Labelled photos from "lego-image-classification", an image-classification folder in tvuylsteke/lego-image-classification. The possible labels are: no brick, brick 2x4, brick 1x2.

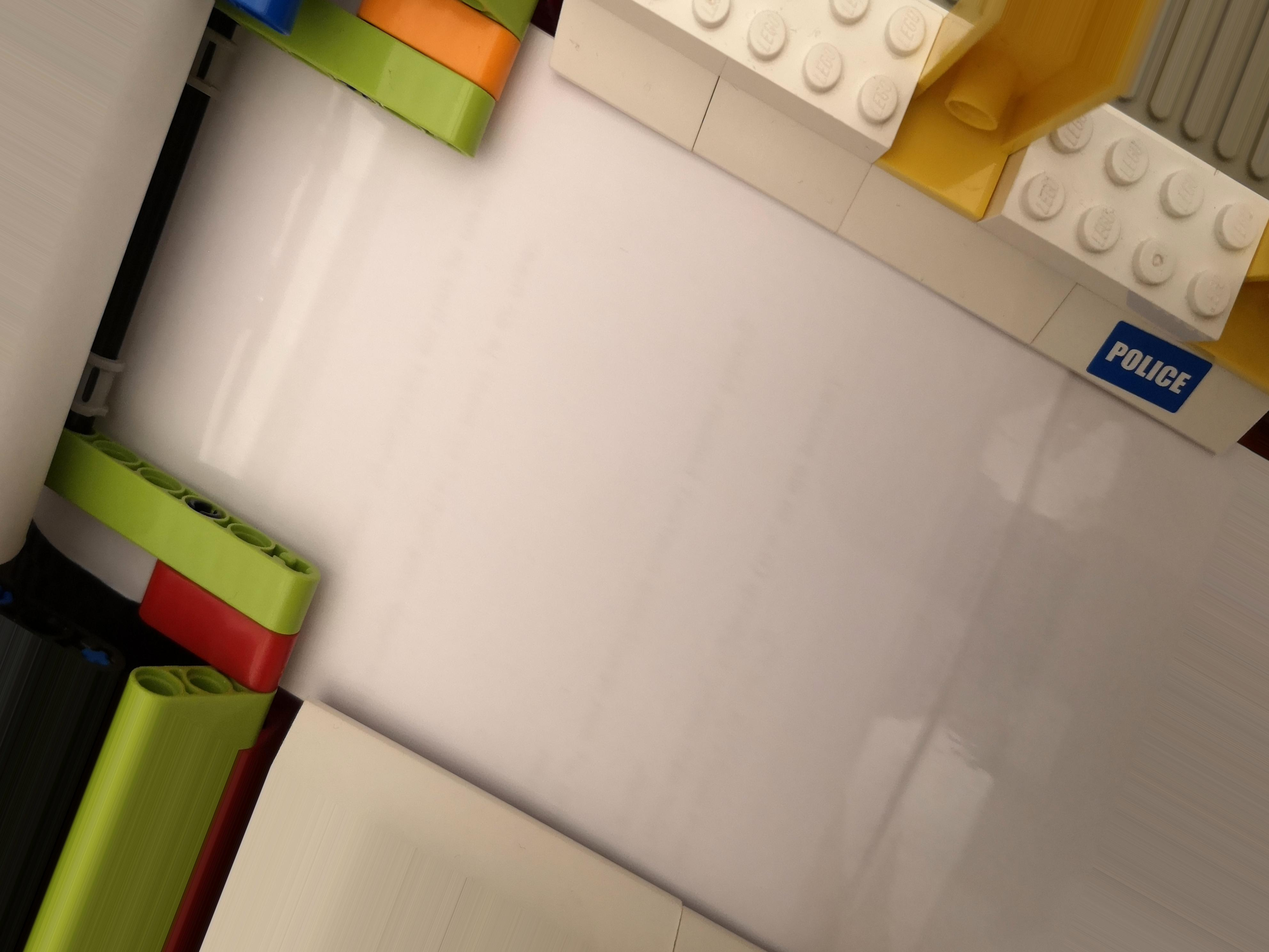
Label: no brick

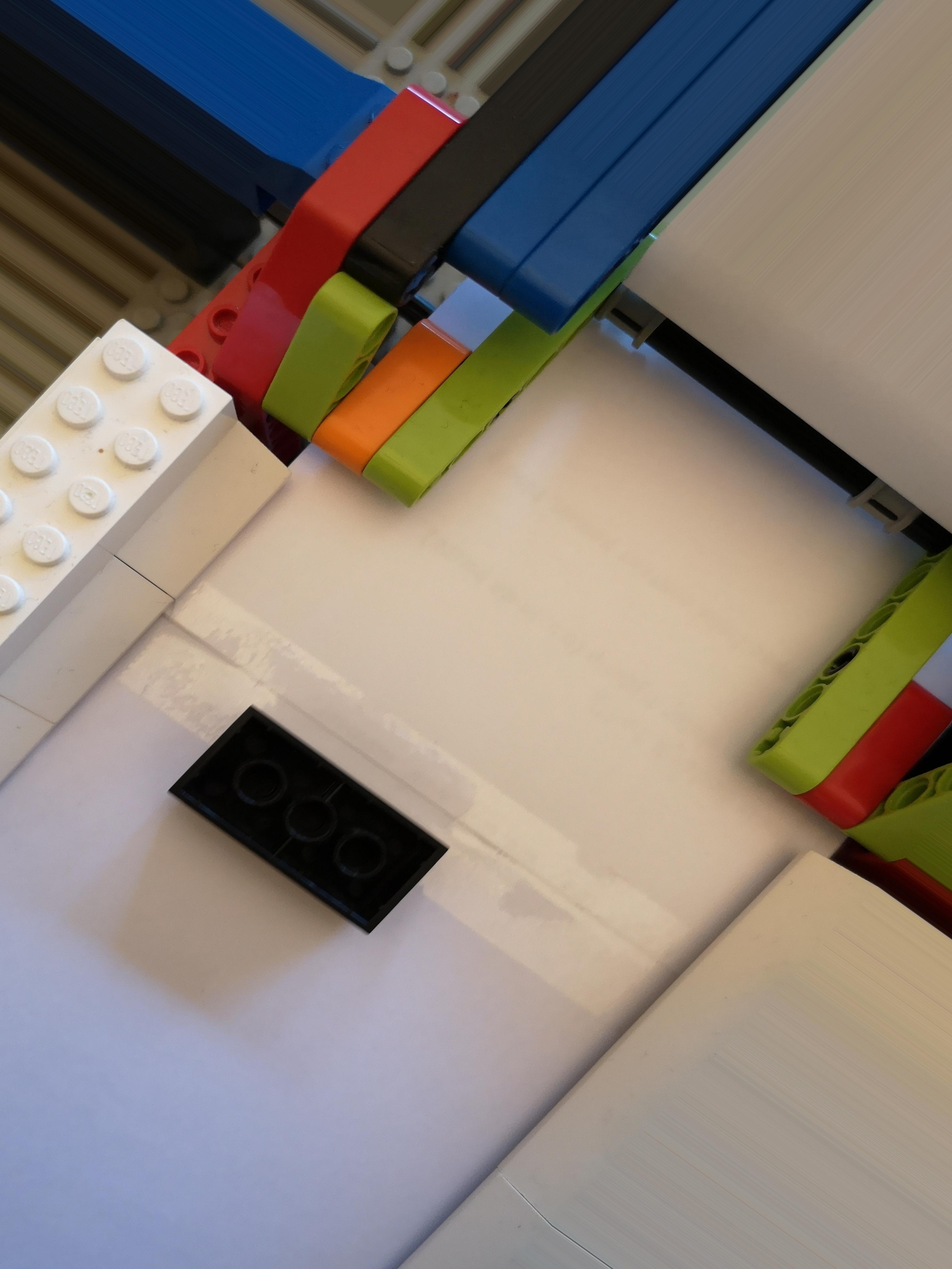
Label: brick 2x4

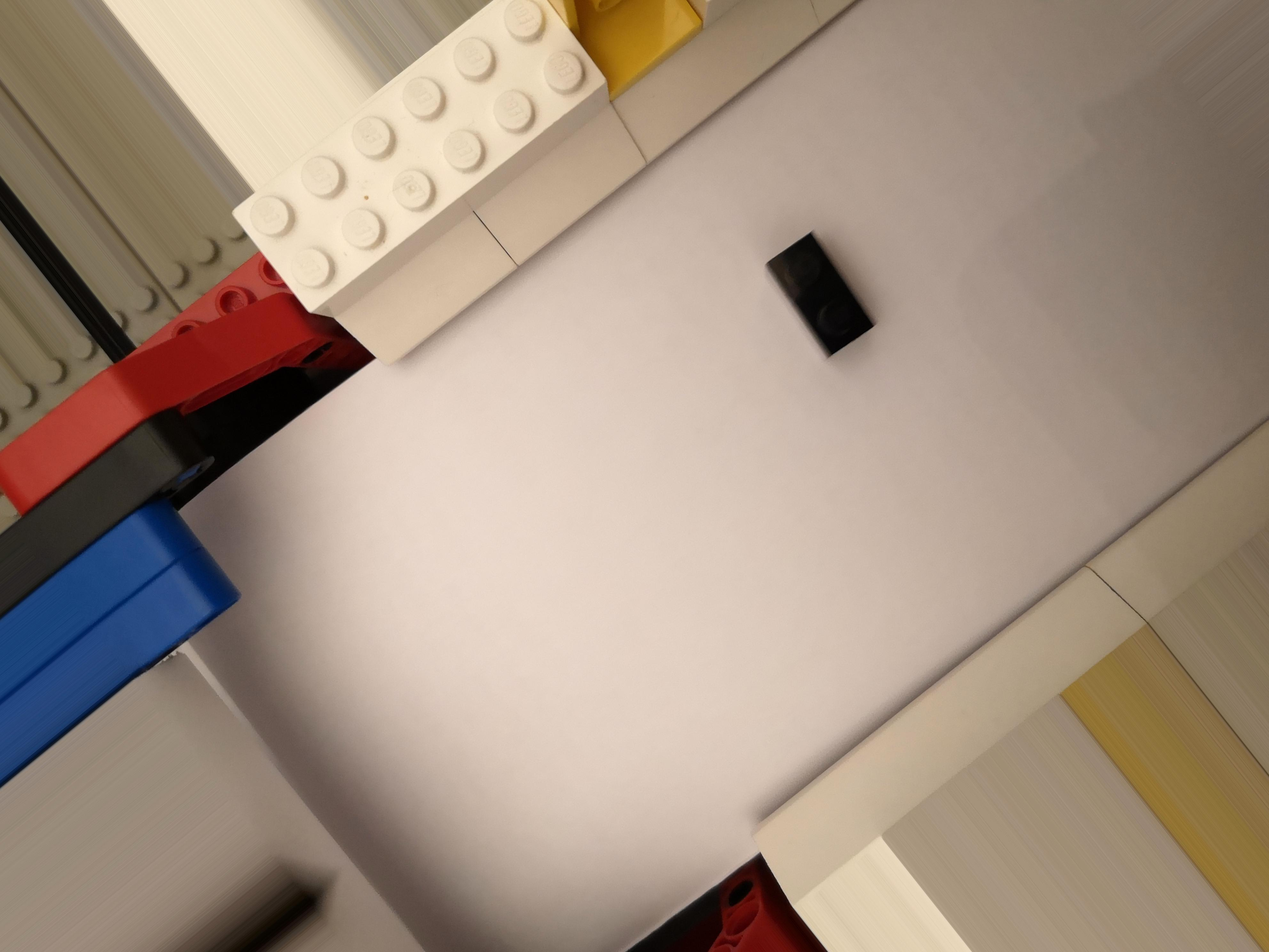
Label: brick 1x2

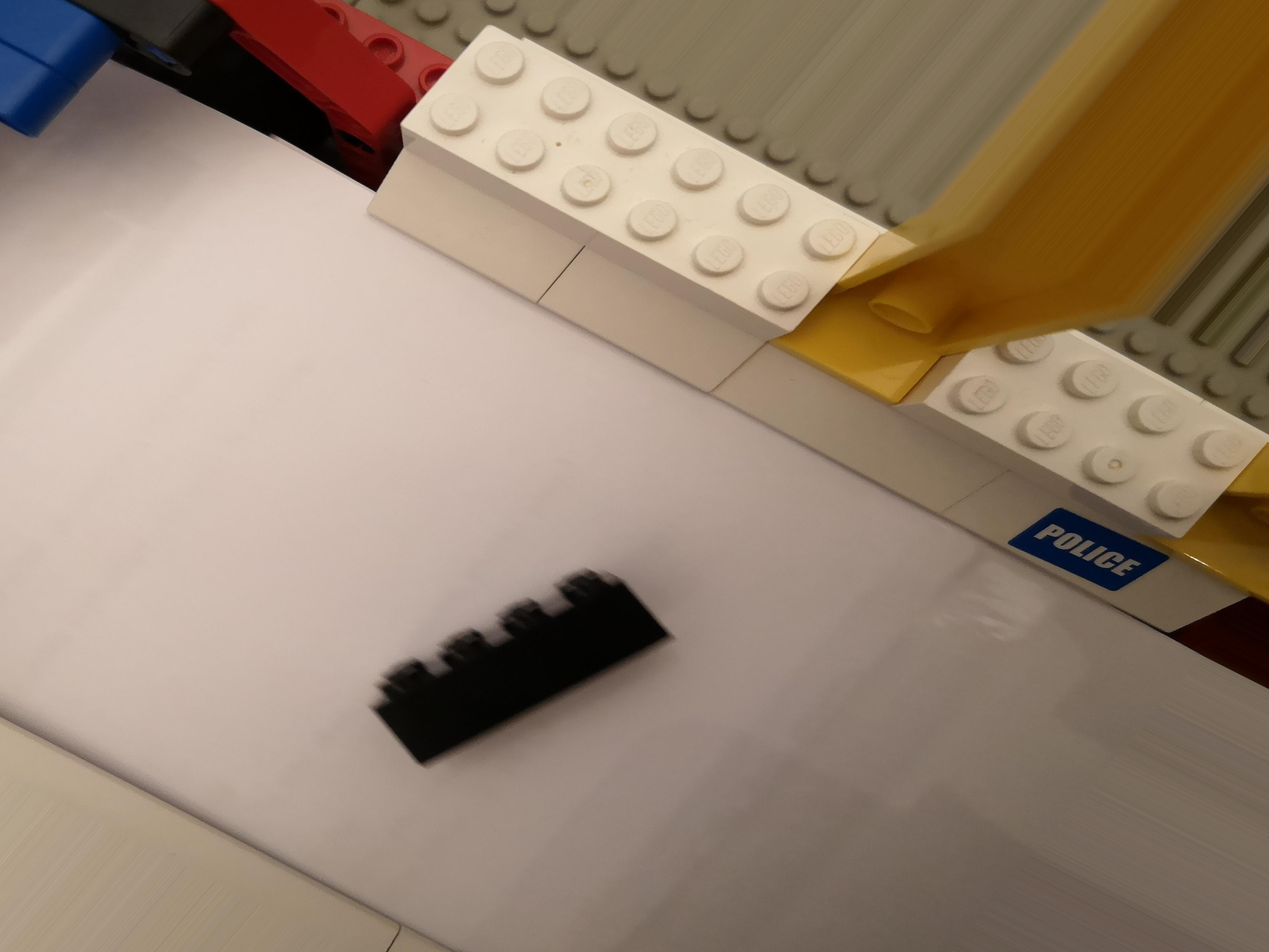
Label: brick 2x4

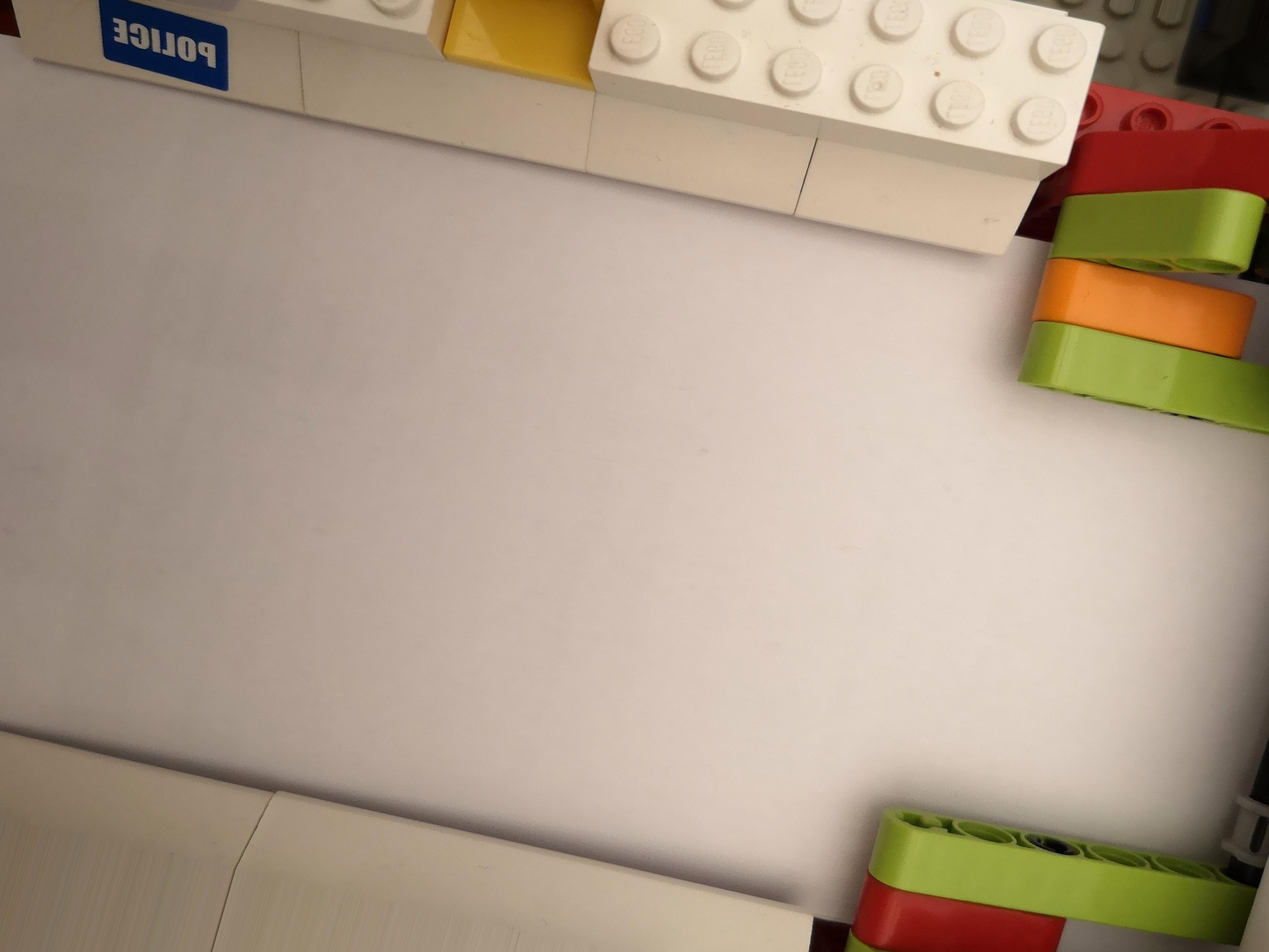
Label: no brick

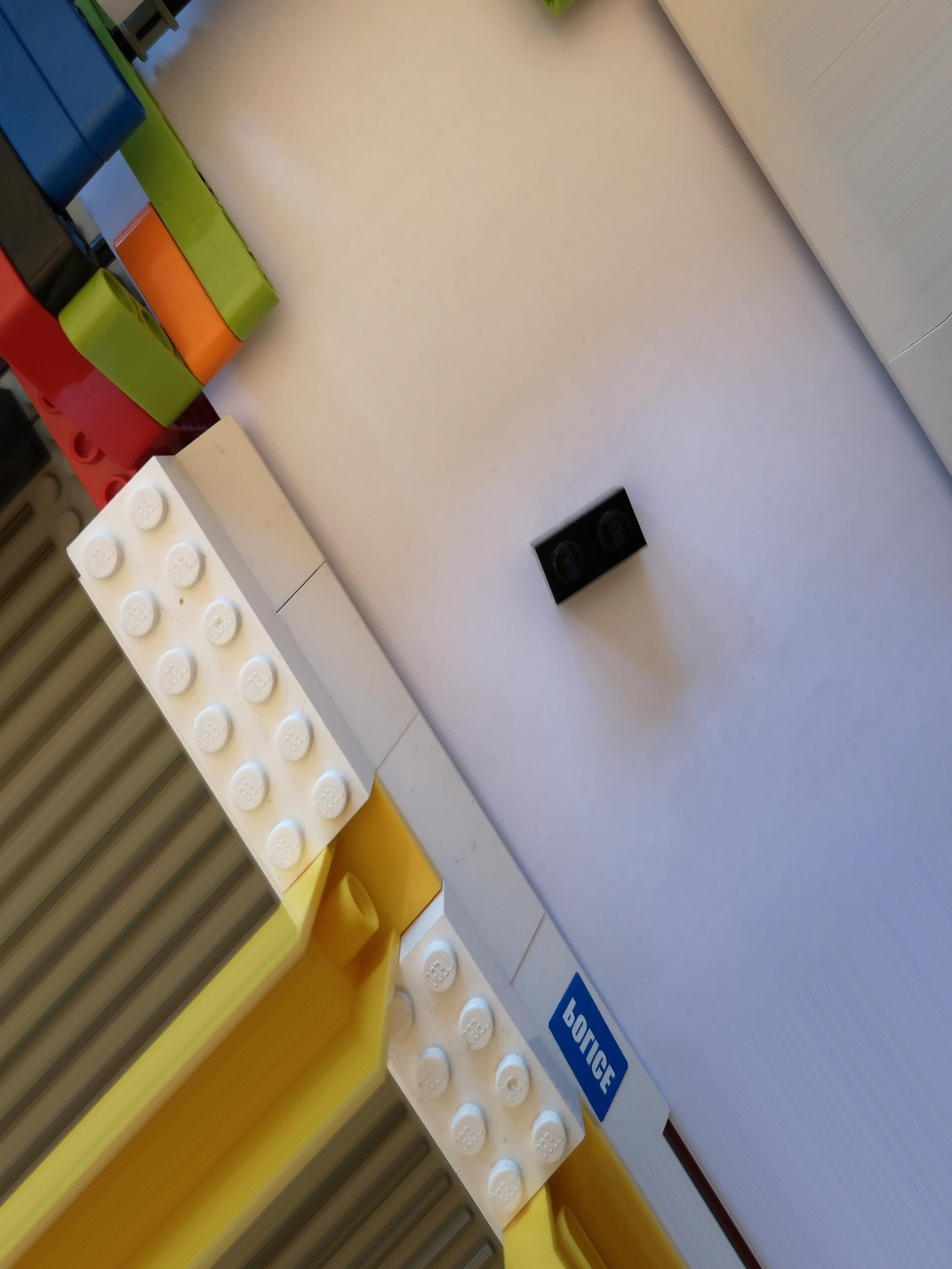
Label: brick 1x2
